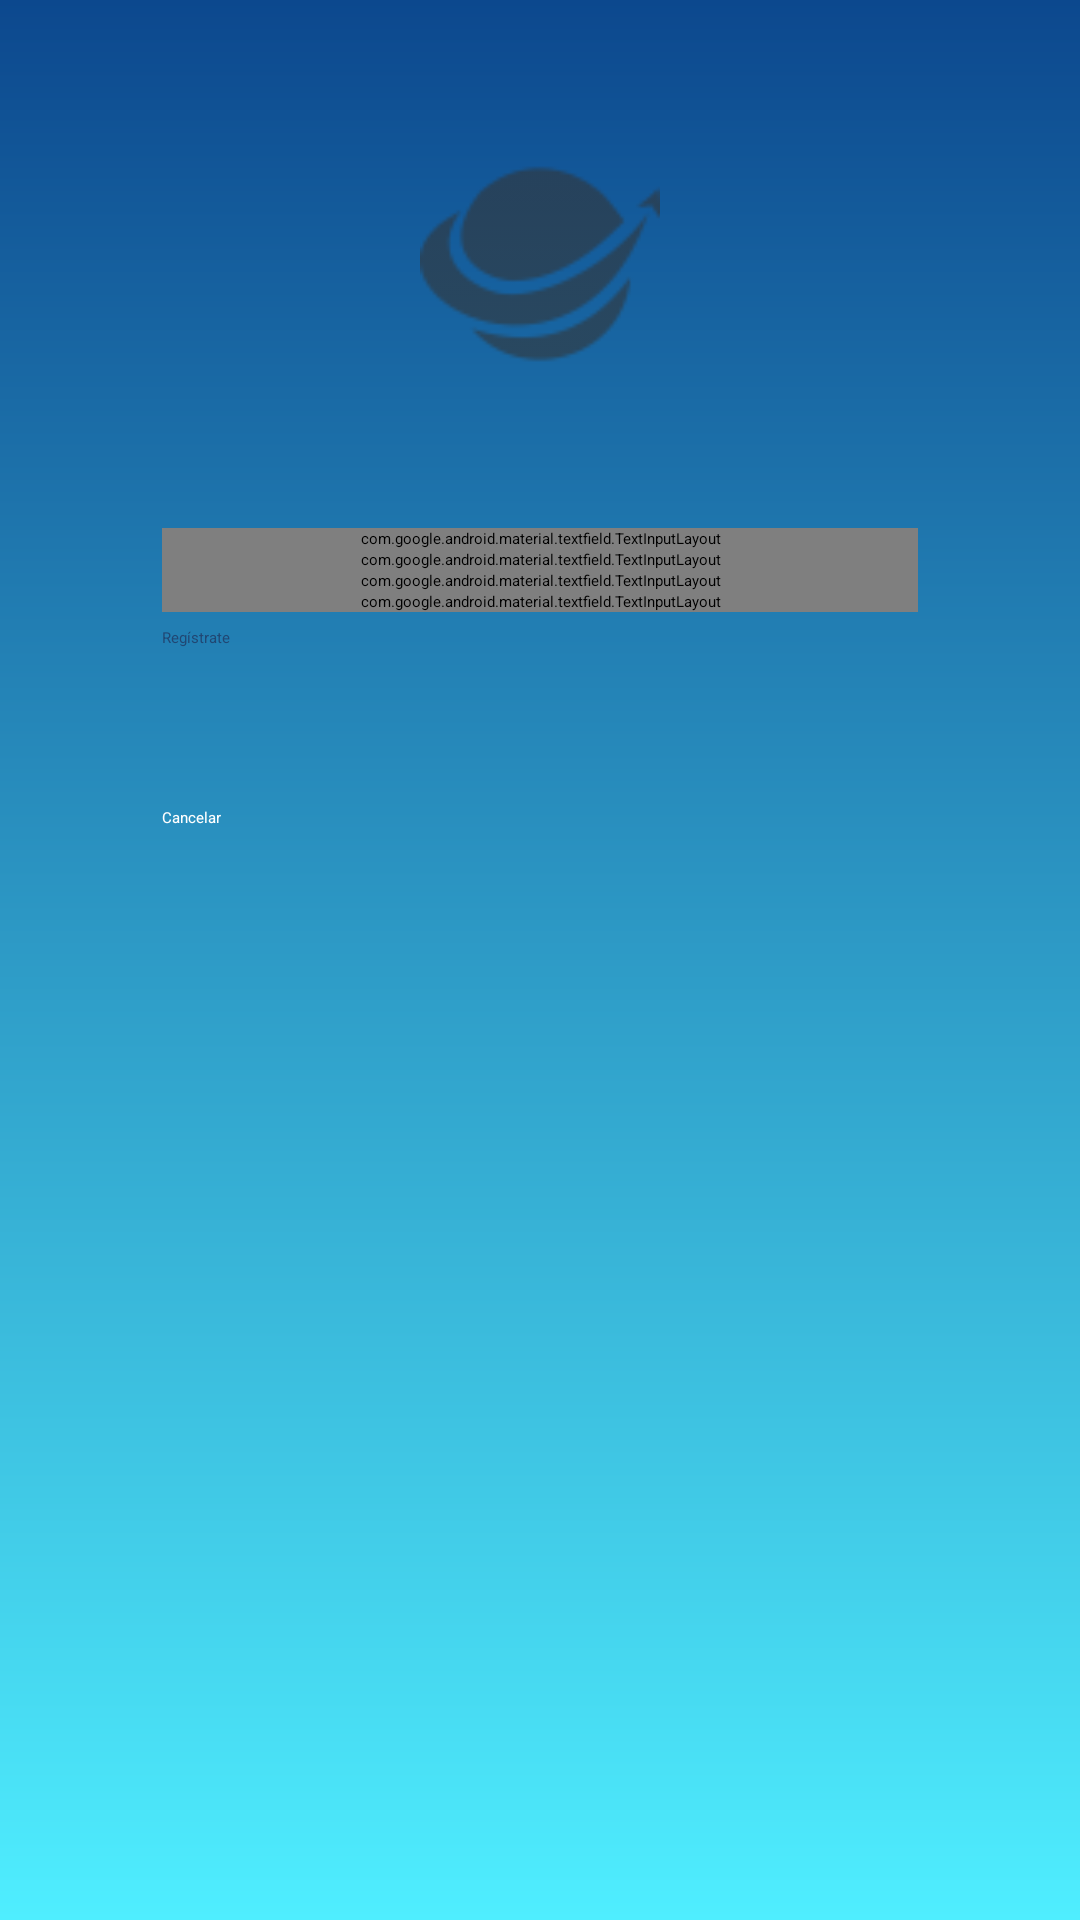

Produce the Android XML layout that renders to this screen, including the resource entries it uses.
<!-- AndroidManifest.xml: application theme Theme.Nicestart -->
<!-- res/layout/activity_signup.xml -->
<?xml version="1.0" encoding="utf-8"?>
<androidx.constraintlayout.widget.ConstraintLayout xmlns:android="http://schemas.android.com/apk/res/android"
    xmlns:app="http://schemas.android.com/apk/res-auto"
    xmlns:tools="http://schemas.android.com/tools"
    android:layout_width="match_parent"
    android:layout_height="match_parent"
    android:background="@drawable/gradient"
    tools:context=".Login">

    <ImageView
        android:id="@+id/logo"
        android:layout_width="80dp"
        android:layout_height="80dp"
        android:src="@drawable/logo"
        app:tint="@color/blanco"
        app:layout_constraintStart_toStartOf="parent"
        app:layout_constraintEnd_toEndOf="parent"
        app:layout_constraintTop_toTopOf="parent"
        android:layout_marginTop="48dp" />

    <com.google.android.material.textfield.TextInputLayout
        android:id="@+id/usuario"
        android:layout_width="0dp"
        android:layout_height="wrap_content"
        app:layout_constraintTop_toBottomOf="@id/logo"
        app:layout_constraintStart_toStartOf="@id/guideline1"
        app:layout_constraintEnd_toEndOf="@id/guideline2"
        android:layout_marginTop="48dp">

        <EditText
            android:id="@+id/campoUsuario"
            android:layout_width="match_parent"
            android:layout_height="wrap_content"
            android:alpha="0.6"
            android:background="@color/blanco"
            android:hint="@string/usuario"
            android:maxLines="1" />

    </com.google.android.material.textfield.TextInputLayout>

    <com.google.android.material.textfield.TextInputLayout
        android:id="@+id/correo"
        android:layout_width="0dp"
        android:layout_height="wrap_content"
        app:layout_constraintTop_toBottomOf="@id/usuario"
        app:layout_constraintStart_toStartOf="@id/guideline1"
        app:layout_constraintEnd_toEndOf="@id/guideline2">

        <EditText
            android:id="@+id/campoCorreo"
            android:layout_width="match_parent"
            android:layout_height="wrap_content"
            android:alpha="0.6"
            android:background="@color/blanco"
            android:hint="@string/correo"
            android:maxLines="1" />

    </com.google.android.material.textfield.TextInputLayout>

    <com.google.android.material.textfield.TextInputLayout
        android:id="@+id/constrasena"
        android:layout_width="0dp"
        android:layout_height="wrap_content"
        app:layout_constraintTop_toBottomOf="@id/correo"
        app:layout_constraintStart_toStartOf="@id/guideline1"
        app:layout_constraintEnd_toEndOf="@id/guideline2">

        <EditText
            android:id="@+id/campoContrasena"
            android:layout_width="match_parent"
            android:layout_height="wrap_content"
            android:alpha="0.6"
            android:background="@color/blanco"
            android:hint="@string/contrasena"
            android:inputType="textPassword"
            android:maxLines="1" />

    </com.google.android.material.textfield.TextInputLayout>

    <com.google.android.material.textfield.TextInputLayout
        android:id="@+id/repetirConstrasena"
        android:layout_width="0dp"
        android:layout_height="wrap_content"
        app:layout_constraintTop_toBottomOf="@id/constrasena"
        app:layout_constraintStart_toStartOf="@id/guideline1"
        app:layout_constraintEnd_toEndOf="@id/guideline2">

        <EditText
            android:id="@+id/campoRepetirContrasena"
            android:layout_width="match_parent"
            android:layout_height="wrap_content"
            android:alpha="0.6"
            android:background="@color/blanco"
            android:hint="@string/repetir_contrasena"
            android:inputType="textPassword"
            android:maxLines="1" />

    </com.google.android.material.textfield.TextInputLayout>

    <Button
        android:id="@+id/botonSignup"
        style="@style/boton"
        android:backgroundTint="@color/button_custom"
        android:text="@string/registro"
        android:onClick="abrirPerfil"
        android:layout_marginTop="5dp"
        app:layout_constraintTop_toBottomOf="@id/repetirConstrasena"
        app:layout_constraintStart_toStartOf="@id/guideline1"
        app:layout_constraintEnd_toEndOf="@id/guideline2" />

    <Button
        android:id="@+id/botonCancelar"
        style="@style/botonInvertido"
        android:onClick="volverAtras"
        android:text="Cancelar"
        app:layout_constraintTop_toBottomOf="@id/botonSignup"
        app:layout_constraintStart_toStartOf="@id/guideline1"
        app:layout_constraintEnd_toEndOf="@id/guideline2" />

    <androidx.constraintlayout.widget.Guideline
        android:id="@+id/guideline1"
        android:layout_width="wrap_content"
        android:layout_height="wrap_content"
        android:orientation="vertical"
        app:layout_constraintGuide_percent="0.15" />

    <androidx.constraintlayout.widget.Guideline
        android:id="@+id/guideline2"
        android:layout_width="wrap_content"
        android:layout_height="wrap_content"
        android:orientation="vertical"
        app:layout_constraintGuide_percent="0.85" />

</androidx.constraintlayout.widget.ConstraintLayout>
<!-- resources referenced by this layout -->
<resources>
  <color name="blanco">#FFFFFFFF</color>
  <!-- drawable gradient (drawable) -->
  <?xml version="1.0" encoding="utf-8"?>
  <shape xmlns:android="http://schemas.android.com/apk/res/android"
      android:shape="rectangle">
      <gradient
          android:angle="90"
          android:endColor="@color/fondo_gradiente_1"
          android:startColor="@color/fondo_gradiente_2" />
  </shape>
  <!-- drawable logo: png bitmap (drawable-hdpi, 965 bytes) -->
  <string name="contrasena">Contraseña</string>
  <string name="correo">Correo electrónico</string>
  <string name="registro">Regístrate</string>
  <string name="repetir_contrasena">Repetir contraseña</string>
  <string name="usuario">Nombre de usuario</string>
  <style name="boton" parent="Widget.MaterialComponents.Button.OutlinedButton">
          <item name="android:layout_width">0dp</item>
          <item name="android:layout_height">60dp</item>
          <item name="android:textColor">@color/boton</item>
          <item name="android:backgroundTint">@color/blanco</item>
          <item name="cornerRadius">8dp</item>
      </style>
  <style name="botonInvertido" parent="Widget.MaterialComponents.Button.OutlinedButton">
          <item name="android:layout_width">0dp</item>
          <item name="android:layout_height">60dp</item>
          <item name="android:textColor">@color/blanco</item>
          <item name="cornerRadius">16dp</item>
          <item name="strokeColor">@color/blanco</item>
          <item name="strokeWidth">2dp</item>
      </style>
  <style name="Theme.Nicestart" parent="Base.Theme.Nicestart" />
  <color name="fondo_gradiente_1">#0C488E</color>
  <color name="fondo_gradiente_2">#4FEEFF</color>
  <color name="boton">#214773</color>
  <style name="Base.Theme.Nicestart" parent="Theme.MaterialComponents.DayNight">
          <item name="android:windowIsTranslucent">true</item>
          <item name="colorPrimary" />
  
      </style>
</resources>
